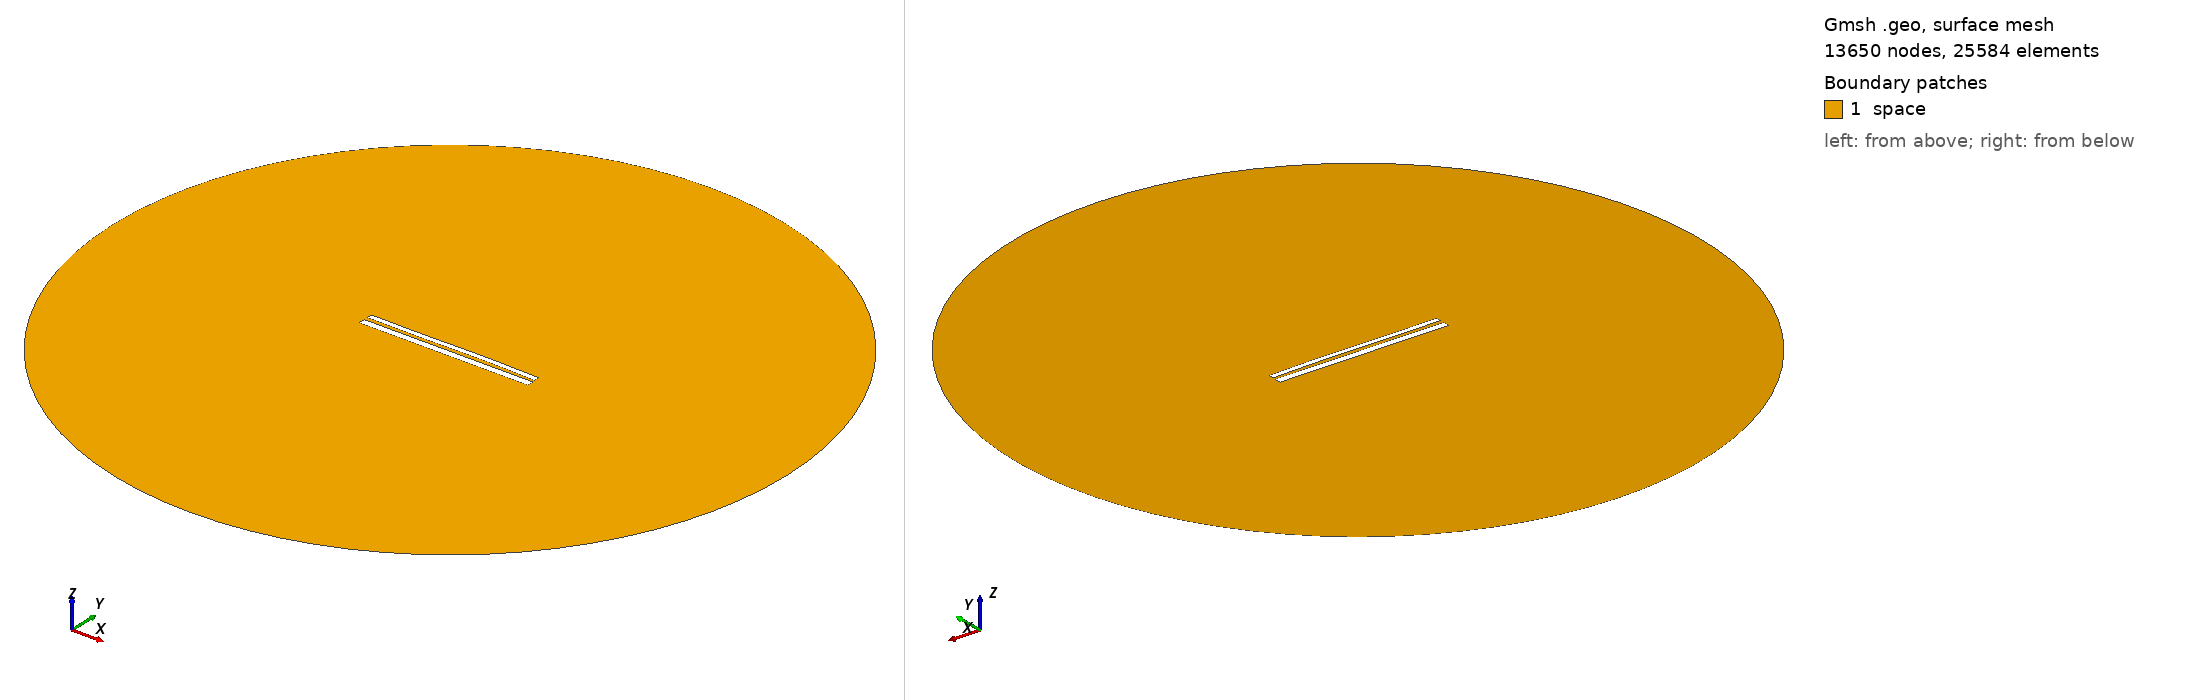

Gmsh geometry script, surface-meshed: 13650 nodes, 25584 surface elements. Boundary patches (legend numbers): 1 space. Left view from above one corner, right view from below the opposite corner. Legend entries are the model's physical surfaces. The drawing asked Gmsh for element sizes between 1% and 20% of the model's largest extent; the script's own settings can give other sizes.

=== 10703.geo (drawn) ===
//---------------------------------------
// Geometry kernel
//---------------------------------------

SetFactory("OpenCASCADE");



//---------------------------------------
// Parameters of the geometry
//---------------------------------------

// Overetch of the upper plate
overetch = 0.375;

// Distance between the plates
distance = 2.0;

// Discretization over the x axis (for the deformation)
nx = 50; 

// Length of the plate
L = 100 - overetch; 

// Number of modes
n = 4; 

// 1st mode coefficient
coeff(1) = -0.15;
beta(1) = 0.596864 * 3.1415926535 / L;

// 2nd mode coefficient
coeff(2) = 0.07499999999999998;
beta(2) = 1.49418 * 3.1415926535 / L;

// 3rd mode coefficient
coeff(3) = -0.15;
beta(3) = 2.50025 * 3.1415926535 / L;

// 4th mode coefficient
coeff(4) = 0.0;
beta(4) = 3.49999 * 3.1415926535 / L;



//---------------------------------------
// Upper plate (deformed rectangle)
//---------------------------------------

// Coordiantes of the upper plate
xmin = -50;
xmax = 50 - overetch;

// Height of the upper plate
yheight = 4 - 2 * overetch;

// Indexes of the points
UpperID[] = {};
LowerID[] = {};
LeftID[] = {};
RightID[] = {};

// Point index
p = 1;

// Horizontal edges
For i In {1:nx}
    x = xmin + (i-1)*(xmax - xmin)/(nx-1);

    y_bottom = distance / 2 + overetch;
    For j In {1:n}
        C = (Cosh(beta(j)*L) + Cos(beta(j)*L)) / (Sinh(beta(j)*L) + Sin(beta(j)*L));
        y_bottom  = y_bottom + coeff(j) * (Cosh(beta(j)*(x+50)) - Cos(beta(j)*(x+50)) - C * (Sinh(beta(j)*(x+50)) - Sin(beta(j)*(x+50))));
    EndFor

    y_top = y_bottom + yheight;

    Point(p) = {x, y_top, 0, 1.0};
    UpperID[i] = p;
    p = p + 1;

    Point(p) = {x, y_bottom, 0, 1.0};
    LowerID[i] = p;
    p = p + 1;
EndFor

// Create point lists
UpperPts[] = {}; LowerPts[] = {};
For i In {1:nx}
  UpperPts[] += {UpperID[i]};
  LowerPts[] += {LowerID[i]};
EndFor

// Build splines
Spline(1) = {UpperPts[]};
Spline(2) = {LowerPts[]};
Line(3) = {LowerPts[nx-1], UpperPts[nx-1]};
Line(4) = {LowerPts[0], UpperPts[0]};

// Build the plane surface
Curve Loop(1) = {2, 3, -1, -4};
Plane Surface(1) = {1};



//---------------------------------------
// Lower plate (rectangle)
//---------------------------------------

// Vertices
Point(1001) = {-50, -1, 0, 1.0};
Point(1002) = { 50, -1, 0, 1.0};
Point(1003) = { 50,  -5, 0, 1.0};
Point(1004) = {-50,  -5, 0, 1.0};

// Edges
Line(5) = {1001, 1002};
Line(6) = {1002, 1003};
Line(7) = {1003, 1004};
Line(8) = {1004, 1001};

// Plane surface
Line Loop(2) = {5, 6, 7, 8};
Plane Surface(2) = {2}; 



//---------------------------------------
// Outer (fictious) boundary
//---------------------------------------

// Points
Point(1005) = {0, 0, 0};       // Center
Point(1006) = {200, 0, 0};     // Start point
Point(1007) = {0, 200, 0};     // 90 degrees
Point(1008) = {-200, 0, 0};    // 180 degrees
Point(1009) = {0, -200, 0};    // 270 degrees

// Circle arcs (each needs start, center, end)
Circle(9) = {1006, 1005, 1007};
Circle(10) = {1007, 1005, 1008};
Circle(11) = {1008, 1005, 1009};
Circle(12) = {1009, 1005, 1006};

// Plane surface for the entire domain
Curve Loop(3) = {9, 10, 11, 12};
Surface(3) = {3};

// Subtract the plates from the whole domain to obtain the actual domain where we want to solve the equations
BooleanDifference{ Surface{3}; Delete; }{ Surface{1}; Surface{2}; Delete; }




//---------------------------------------
// Transfinite Lines/Curves
//---------------------------------------

// Set the number of points on the boundaries
r = 7;

// Plates
Transfinite Curve {1, 2} = 50*r Using Progression 1;
Transfinite Curve {3, 4} = 2*r Using Progression 1;
Transfinite Line {5, 7} = 50*r Using Progression 1;
Transfinite Line {6, 8} = 2*r Using Progression 1;

// Outer boundary
Transfinite Line {9, 10, 11, 12} = 20 Using Progression 1;



//---------------------------------------
// Physical groups
//---------------------------------------                

// Physical curves (boundaries)
Physical Line("force_segment", 10) = {2};
Physical Line("upper_plate", 11) = {1, 3, 4};
Physical Line("lower_plate", 12) = {5, 6, 7, 8};
Physical Line("boundary", 20) = {9, 10, 11, 12};

// Physical Surfaces
Physical Surface("space", 30) = {3};



//---------------------------------------
// 6. Generate the Mesh
//---------------------------------------

// 2D mesh generation
Mesh 2;
